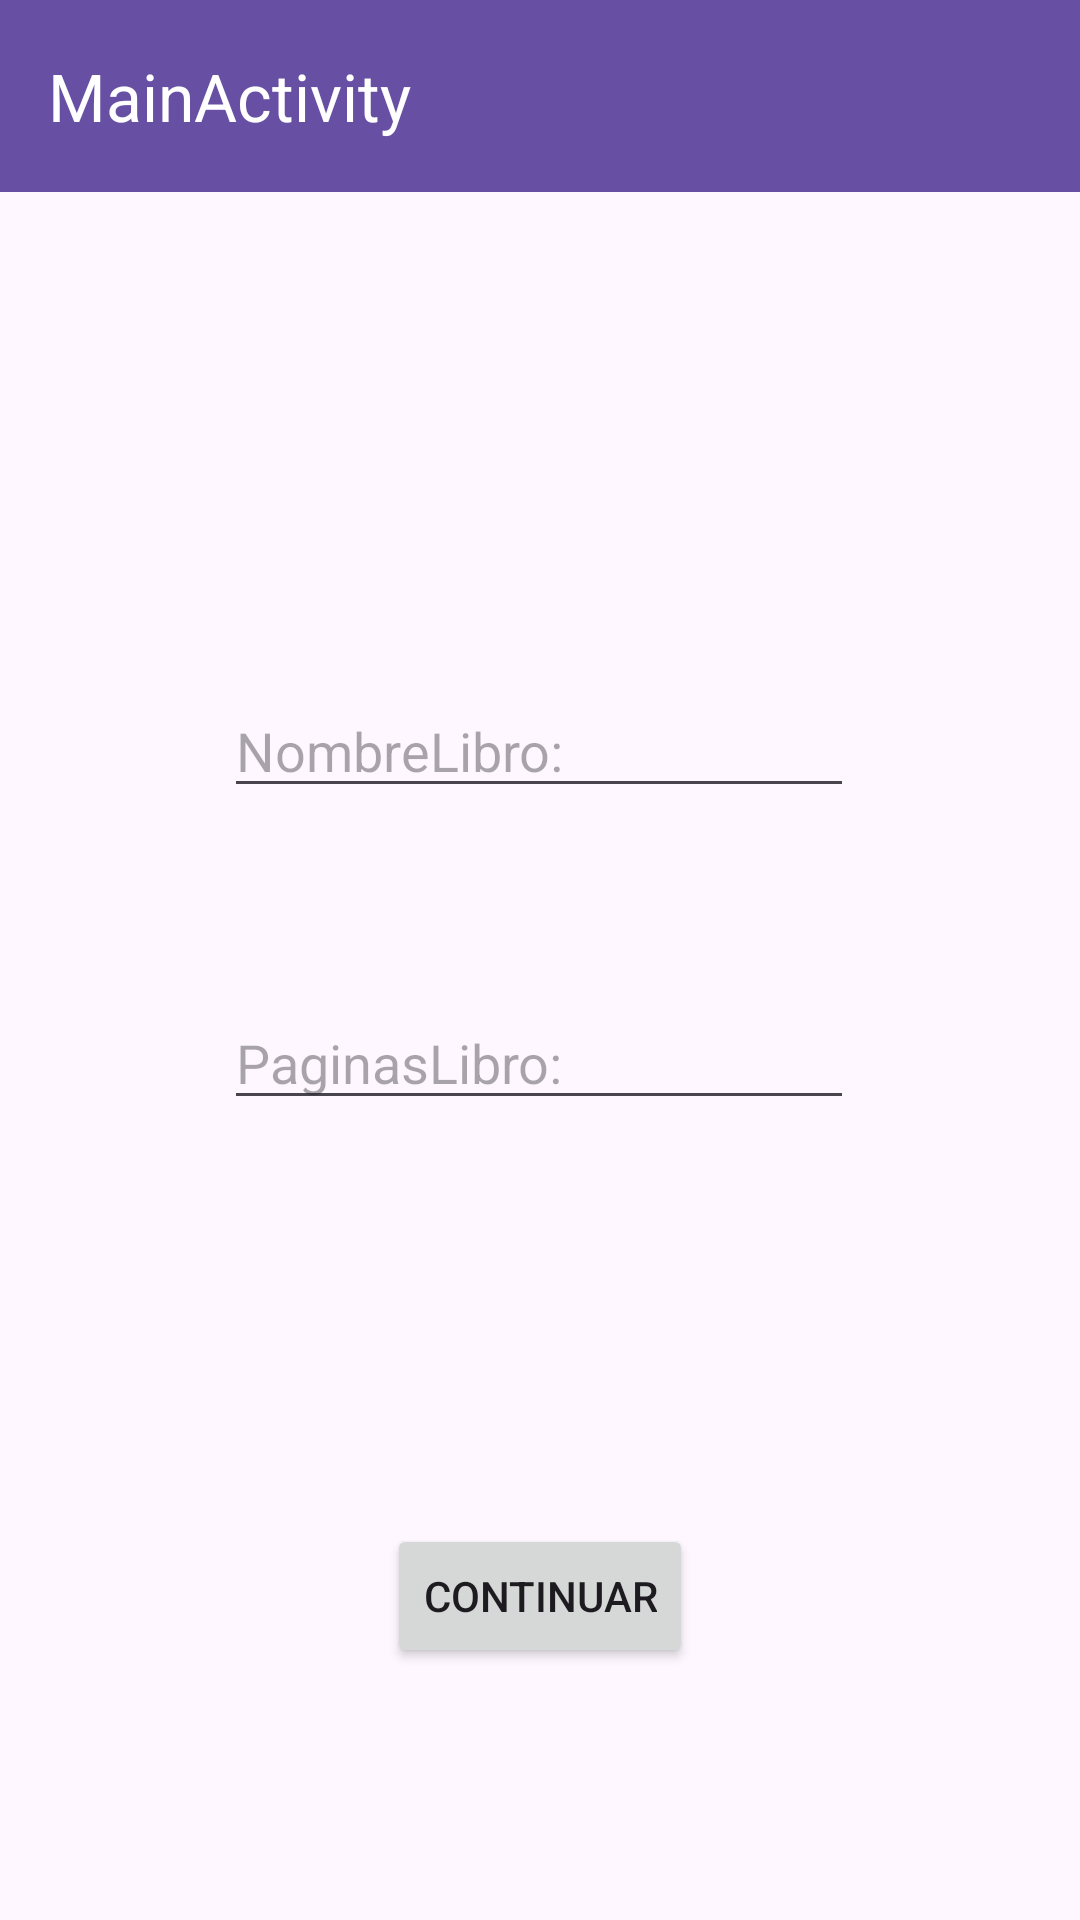

Android layout source for this screen:
<!-- AndroidManifest.xml: application theme Theme.ExamenRec2EV_Final -->
<!-- res/layout/activity_main.xml -->
<?xml version="1.0" encoding="utf-8"?>
<androidx.constraintlayout.widget.ConstraintLayout xmlns:android="http://schemas.android.com/apk/res/android"
    xmlns:app="http://schemas.android.com/apk/res-auto"
    xmlns:tools="http://schemas.android.com/tools"
    android:layout_width="match_parent"
    android:layout_height="match_parent"
    tools:context=".MainActivity">

    <androidx.appcompat.widget.Toolbar
        android:id="@+id/toolbar"
        android:layout_width="match_parent"
        android:layout_height="wrap_content"
        android:background="?attr/colorPrimary"
        android:minHeight="?attr/actionBarSize"
        android:theme="?attr/actionBarTheme"
        app:title="MainActivity"
        app:titleTextColor="@color/white"
        app:layout_constraintEnd_toEndOf="parent"
        app:layout_constraintStart_toStartOf="parent"
        app:layout_constraintTop_toTopOf="parent" />

    <EditText
        android:id="@+id/editTextText"
        android:layout_width="wrap_content"
        android:layout_height="wrap_content"
        android:layout_marginTop="228dp"
        android:ems="10"
        android:inputType="text"
        android:hint="NombreLibro:"
        app:layout_constraintEnd_toEndOf="parent"
        app:layout_constraintHorizontal_bias="0.497"
        app:layout_constraintStart_toStartOf="parent"
        app:layout_constraintTop_toTopOf="parent" />

    <EditText
        android:id="@+id/editTextText2"
        android:layout_width="wrap_content"
        android:layout_height="wrap_content"
        android:layout_marginTop="332dp"
        android:ems="10"
        android:inputType="number"
        android:hint="PaginasLibro:"
        app:layout_constraintEnd_toEndOf="parent"
        app:layout_constraintHorizontal_bias="0.497"
        app:layout_constraintStart_toStartOf="parent"
        app:layout_constraintTop_toTopOf="parent" />

    <Button
        android:id="@+id/button"
        android:layout_width="wrap_content"
        android:layout_height="wrap_content"
        android:layout_marginBottom="84dp"
        android:text="CONTINUAR"
        app:layout_constraintBottom_toBottomOf="parent"
        app:layout_constraintEnd_toEndOf="parent"
        app:layout_constraintStart_toStartOf="parent" />
</androidx.constraintlayout.widget.ConstraintLayout>
<!-- resources referenced by this layout -->
<resources>
  <style name="Theme.ExamenRec2EV_Final" parent="Base.Theme.ExamenRec2EV_Final" />
  <style name="Base.Theme.ExamenRec2EV_Final" parent="Theme.Material3.DayNight.NoActionBar">
          
          
      </style>
  <!-- not gathered from this repository: default colours our renderer supplied (Android Studio template values) -->
  <color name="white">#FFFFFFFF</color>
</resources>
